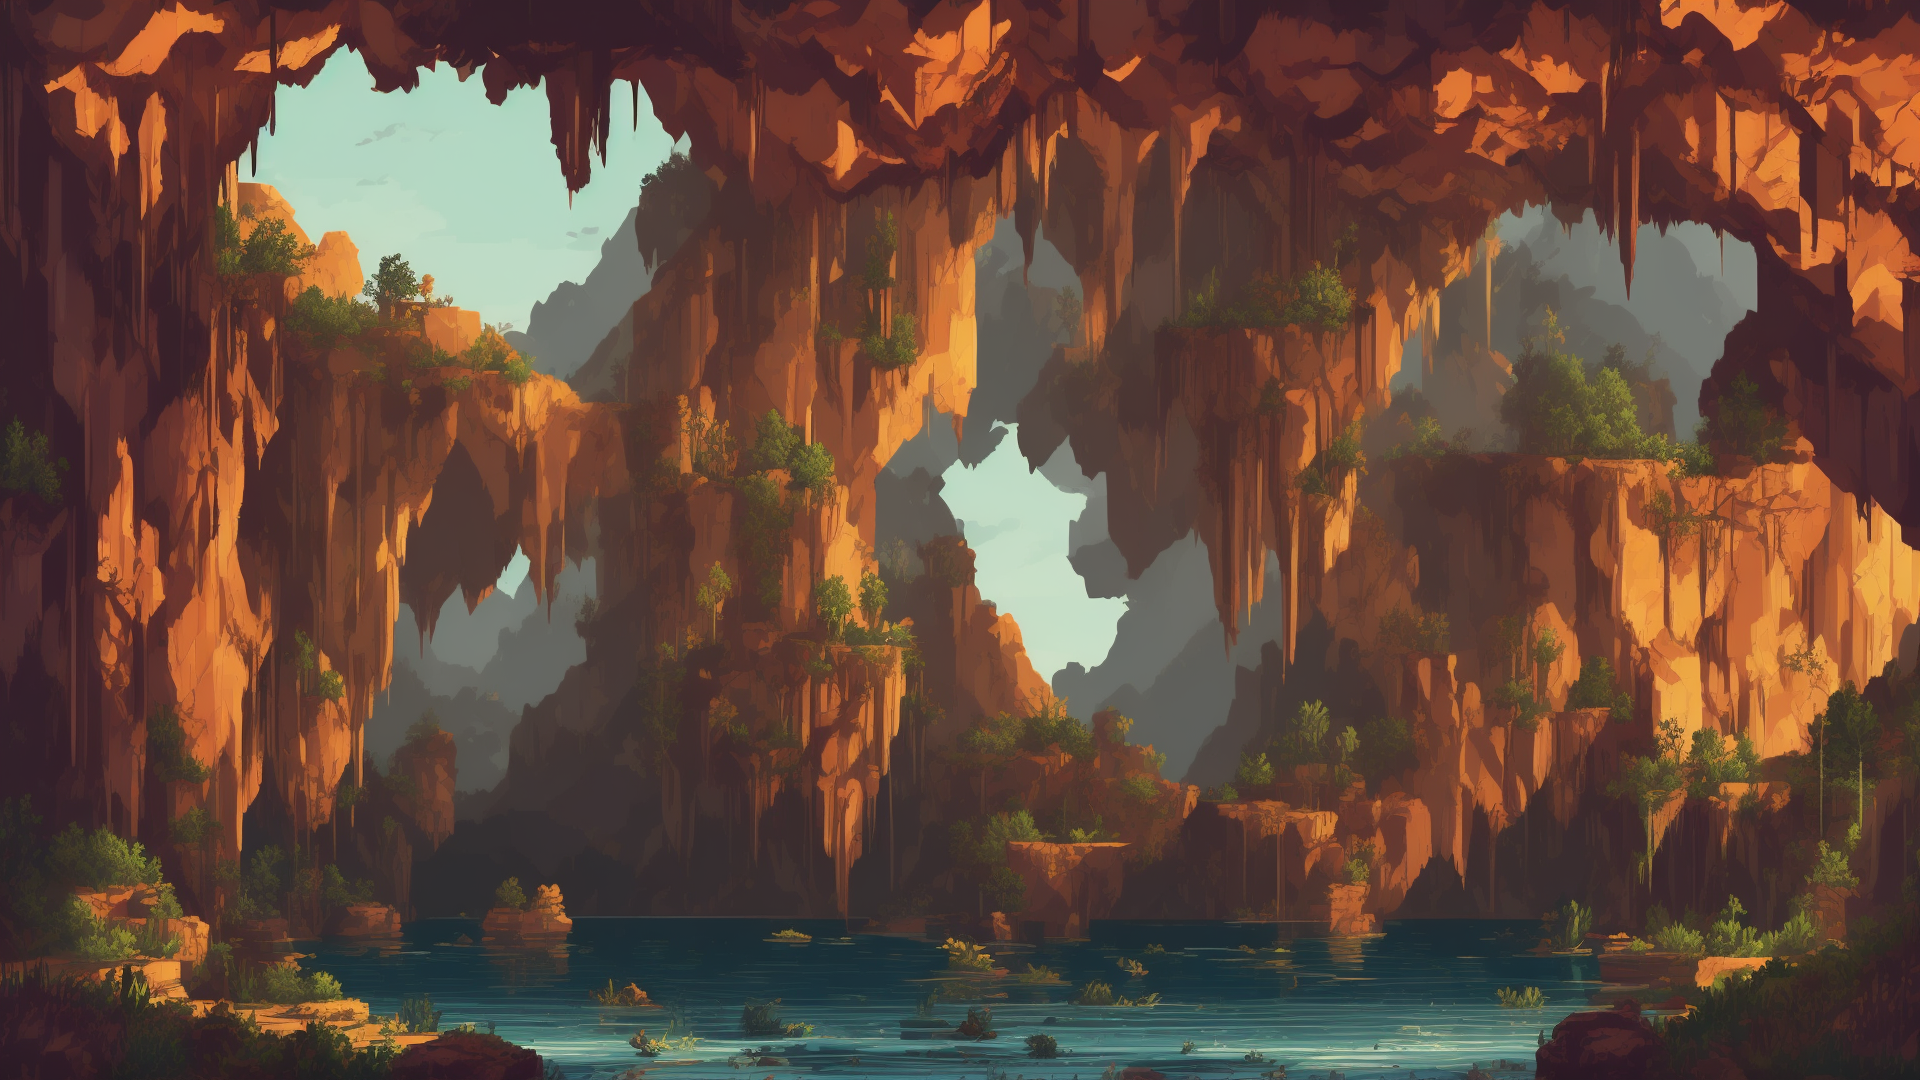
Generation parameters embedded in this image by ComfyUI (PNG 'prompt' text chunk: the API-format workflow graph, JSON):
{"3":{"inputs":{"seed":833953507664845,"steps":18,"cfg":4.0,"sampler_name":"euler","scheduler":"normal","denoise":1.0,"model":["4",0],"positive":["6",0],"negative":["7",0],"latent_image":["5",0]},"class_type":"KSampler"},"4":{"inputs":{"ckpt_name":"pixhell_v20.safetensors"},"class_type":"CheckpointLoaderSimple"},"5":{"inputs":{"width":1920,"height":1080,"batch_size":4},"class_type":"EmptyLatentImage"},"6":{"inputs":{"text":"pixelart  Produce an image of a cave is a suffocating abyss, its jagged walls slick with moisture, where only the faint drip of water breaks the oppressive silence. Shadows writhe in the distance, their forms barely visible as the weak light from your torch flickers, threatening to plunge you into complete darkness.","clip":["15",0]},"class_type":"CLIPTextEncode"},"7":{"inputs":{"text":"embedding:illuminutty_nfixer","clip":["15",0]},"class_type":"CLIPTextEncode"},"8":{"inputs":{"samples":["3",0],"vae":["4",2]},"class_type":"VAEDecode"},"10":{"inputs":{"upscale_method":"nearest-exact","scale_by":2.0,"image":["8",0]},"class_type":"ImageScaleBy"},"11":{"inputs":{"images":["8",0]},"class_type":"PreviewImage"},"12":{"inputs":{"images":["10",0]},"class_type":"PreviewImage"},"15":{"inputs":{"stop_at_clip_layer":-2,"clip":["4",1]},"class_type":"CLIPSetLastLayer"},"18":{"inputs":{"model_name":"4x-UltraSharp.pth"},"class_type":"UpscaleModelLoader"}}